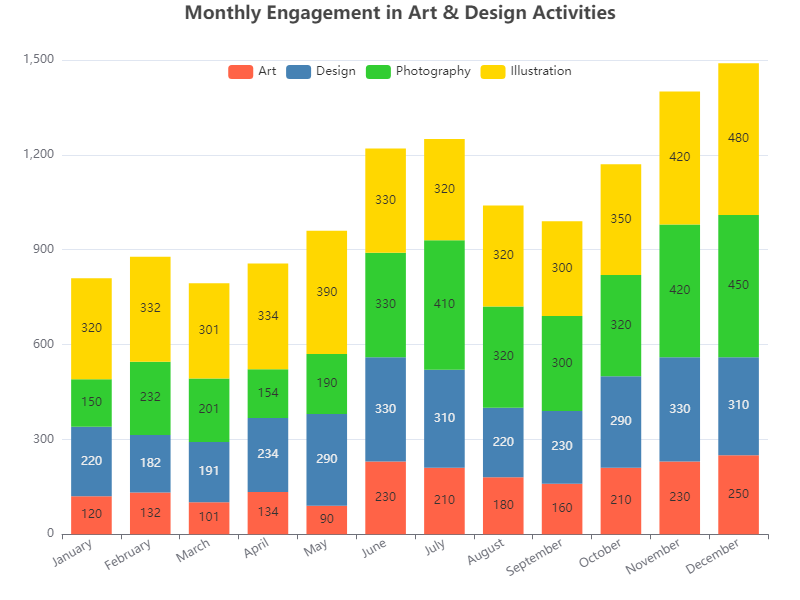

Source data for this figure (header and first rows):
Category, January, February, March, April, May, June, July, August, September, October, November, December
Art, 120, 132, 101, 134, 90, 230, 210, 180, 160, 210, 230, 250
Design, 220, 182, 191, 234, 290, 330, 310, 220, 230, 290, 330, 310
Photography, 150, 232, 201, 154, 190, 330, 410, 320, 300, 320, 420, 450
Illustration, 320, 332, 301, 334, 390, 330, 320, 320, 300, 350, 420, 480
